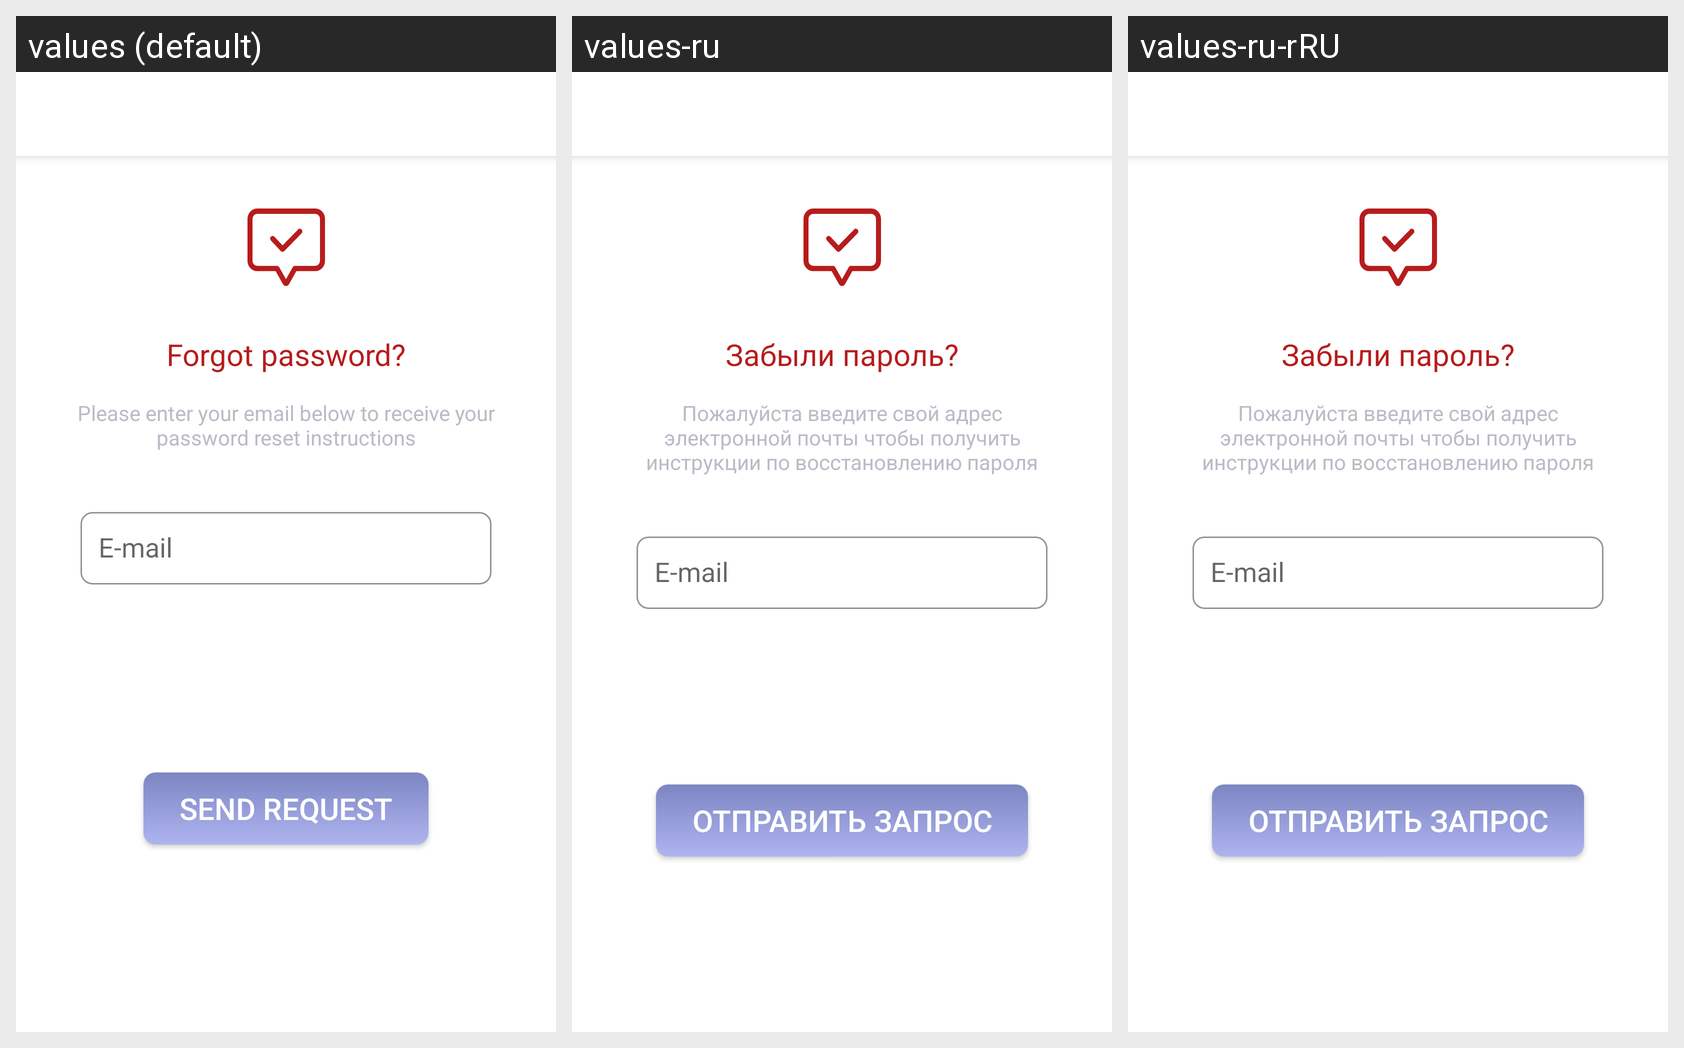

Translations of the strings shown on this Android screen, per locale in the grid:
Android screen res/layout/reset_password_fragment.xml rendered under 3 locales, left to right: values (default), values-ru, values-ru-rRU. Device: Nexus 5 (rendered at 1080×1920; each locale shown at half size, 540×960, under a caption strip naming it); theme AppTheme.
Strings drawn on this screen, with the default value and each locale's value (text and hints the layout hard-codes, and strings that could not be matched under every locale, appear in the picture but are not listed):

frgt
  values: Forgot password?
  values-ru: Забыли пароль?
  values-ru-rRU: Забыли пароль?

asking_for_reset
  values: Please enter your email below to receive your password reset instructions
  values-ru: Пожалуйста введите свой адрес электронной почты чтобы получить инструкции по восстановлению пароля
  values-ru-rRU: Пожалуйста введите свой адрес электронной почты чтобы получить инструкции по восстановлению пароля

email
  values: E-mail
  values-ru: E-mail  [not translated; the default value is used]
  values-ru-rRU: E-mail  [not translated; the default value is used]

send_request
  values: send request
  values-ru: отправить запрос
  values-ru-rRU: отправить запрос
